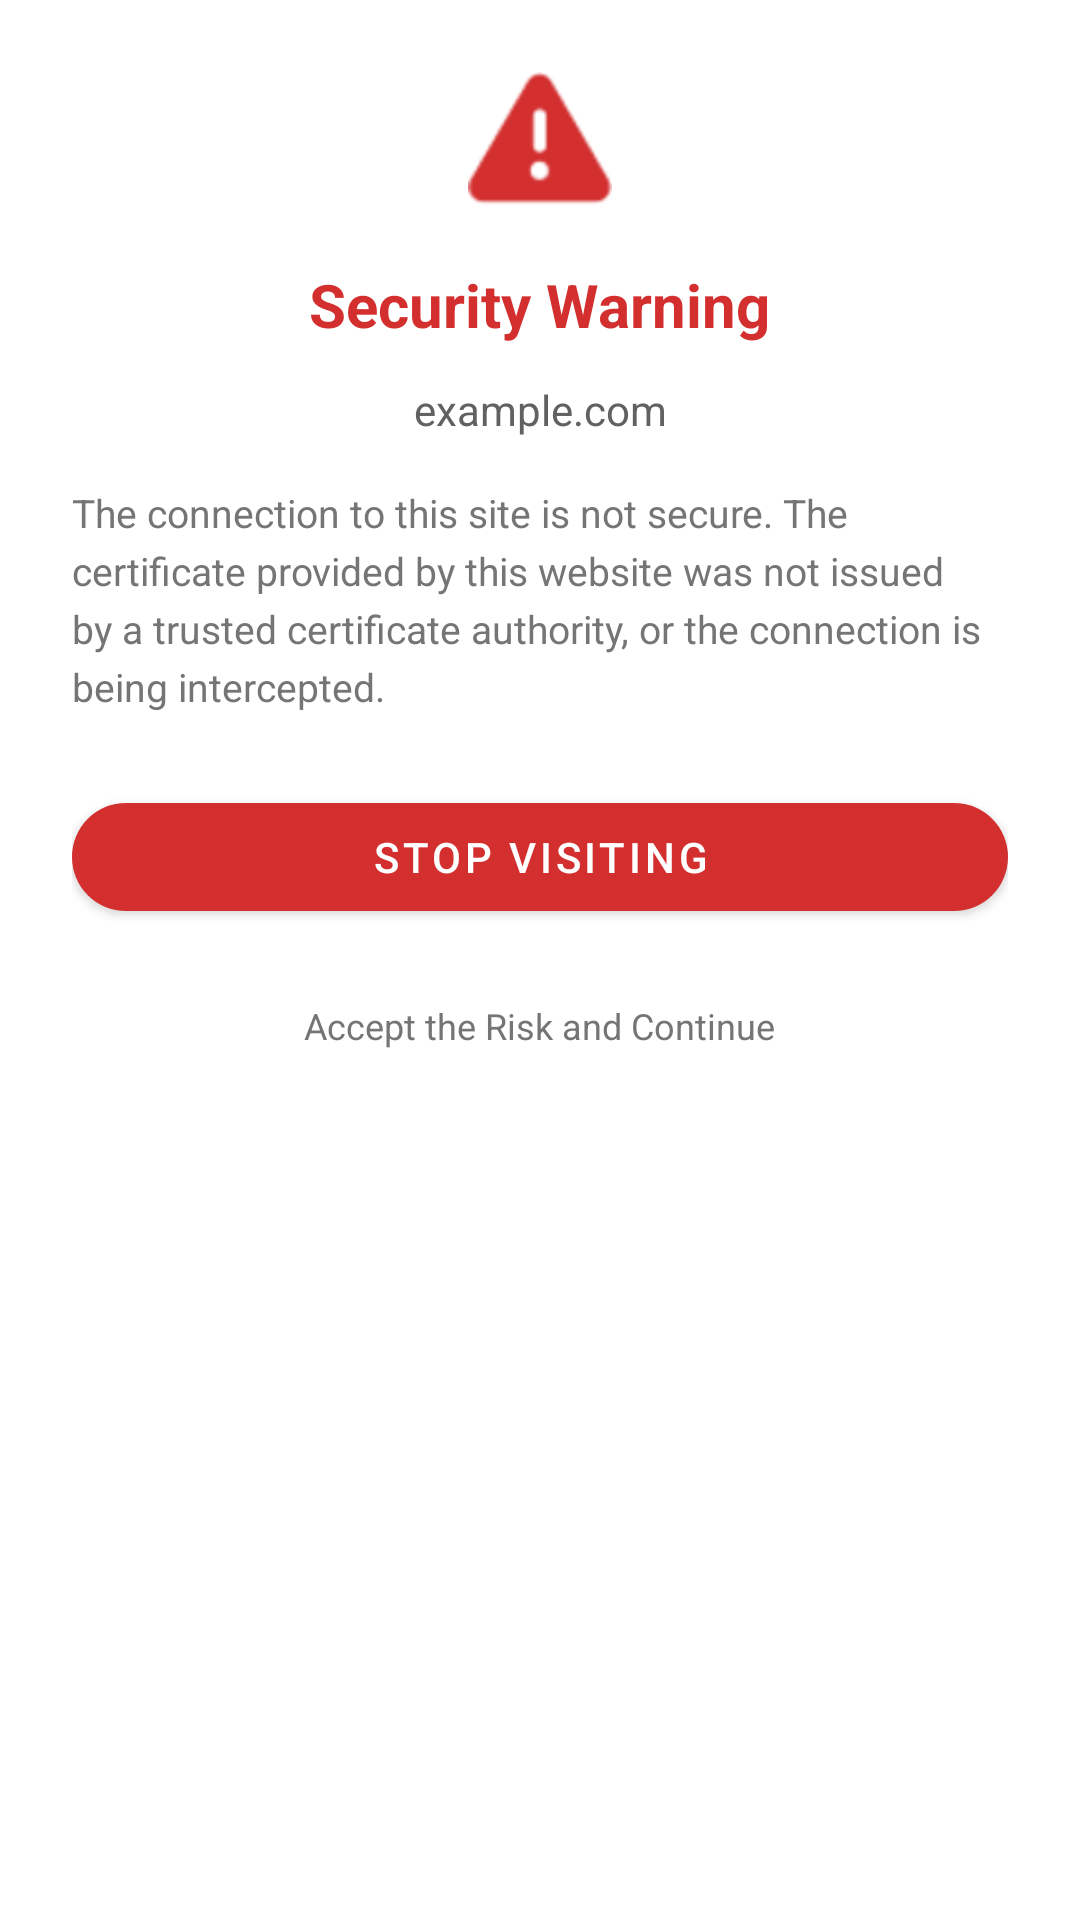

Reconstruct the res/layout file that produces this screen, plus the resources it refers to.
<!-- AndroidManifest.xml: application theme Theme.ManorBrowser -->
<!-- res/layout/bottom_sheet_security_warning.xml -->
<?xml version="1.0" encoding="utf-8"?>
<LinearLayout xmlns:android="http://schemas.android.com/apk/res/android"
    xmlns:app="http://schemas.android.com/apk/res-auto"
    android:layout_width="match_parent"
    android:layout_height="wrap_content"
    android:orientation="vertical"
    android:padding="24dp"
    android:background="@drawable/bottom_sheet_bg">

    <ImageView
        android:layout_width="48dp"
        android:layout_height="48dp"
        android:layout_gravity="center"
        android:src="@android:drawable/ic_dialog_alert"
        app:tint="#D32F2F" />

    <TextView
        android:layout_width="wrap_content"
        android:layout_height="wrap_content"
        android:layout_gravity="center"
        android:layout_marginTop="16dp"
        android:text="@string/title_ssl_error"
        android:textColor="#D32F2F"
        android:textSize="20sp"
        android:textStyle="bold" />

    <TextView
        android:id="@+id/tv_ssl_host"
        android:layout_width="match_parent"
        android:layout_height="wrap_content"
        android:layout_marginTop="12dp"
        android:text="example.com"
        android:textAlignment="center"
        android:textColor="#616161"
        android:textSize="14sp" />

    <TextView
        android:layout_width="match_parent"
        android:layout_height="wrap_content"
        android:layout_marginTop="16dp"
        android:text="@string/msg_ssl_warning_detail"
        android:textColor="#757575"
        android:textSize="13sp"
        android:lineSpacingExtra="4dp" />

    <com.google.android.material.button.MaterialButton
        android:id="@+id/btn_stop_visit"
        android:layout_width="match_parent"
        android:layout_height="wrap_content"
        android:layout_marginTop="24dp"
        android:text="@string/action_stop_visit"
        android:textColor="@color/white"
        app:cornerRadius="25dp"
        app:backgroundTint="#D32F2F" />

    <TextView
        android:id="@+id/btn_accept_risk"
        android:layout_width="wrap_content"
        android:layout_height="wrap_content"
        android:layout_gravity="center"
        android:layout_marginTop="16dp"
        android:padding="8dp"
        android:text="@string/action_accept_risk"
        android:textColor="#757575"
        android:textSize="12sp"
        android:clickable="true"
        android:focusable="true" />

</LinearLayout>
<!-- resources referenced by this layout -->
<resources>
  <color name="white">#FFFFFFFF</color>
  <string name="action_accept_risk">Accept the Risk and Continue</string>
  <string name="action_stop_visit">Stop Visiting</string>
  <string name="msg_ssl_warning_detail">The connection to this site is not secure. The certificate provided by this website was not issued by a trusted certificate authority, or the connection is being intercepted.</string>
  <string name="title_ssl_error">Security Warning</string>
  <style name="Theme.ManorBrowser" parent="Theme.MaterialComponents.DayNight.NoActionBar">
          <item name="colorPrimary">@color/purple_500</item>
          <item name="colorPrimaryVariant">@color/purple_700</item>
          <item name="colorOnPrimary">@color/white</item>
          <item name="colorSecondary">@color/teal_200</item>
          <item name="colorSecondaryVariant">@color/teal_700</item>
          <item name="colorOnSecondary">@color/black</item>
          <item name="android:statusBarColor">@android:color/transparent</item>
          <item name="android:navigationBarColor">@android:color/transparent</item>
          <item name="alertDialogTheme">@style/CustomAlertDialog</item>
      </style>
  <color name="purple_500">#FF6200EE</color>
  <color name="purple_700">#FF3700B3</color>
  <color name="teal_200">#FF03DAC5</color>
  <color name="teal_700">#FF018786</color>
  <color name="black">#FF000000</color>
  <style name="CustomAlertDialog" parent="ThemeOverlay.MaterialComponents.MaterialAlertDialog">
          <item name="shapeAppearanceOverlay">@style/DialogCorners</item>
          <item name="materialAlertDialogTitleTextStyle">@style/DialogTitleText</item>
          <item name="materialAlertDialogBodyTextStyle">@style/DialogBodyText</item>
          <item name="buttonBarPositiveButtonStyle">@style/DialogPositiveButton</item>
          <item name="buttonBarNegativeButtonStyle">@style/DialogNegativeButton</item>
          <item name="buttonBarNeutralButtonStyle">@style/DialogNeutralButton</item>
      </style>
  <style name="DialogCorners">
          <item name="cornerFamily">rounded</item>
          <item name="cornerSize">16dp</item>
      </style>
  <style name="DialogTitleText" parent="MaterialAlertDialog.MaterialComponents.Title.Text">
          <item name="android:textSize">20sp</item>
          <item name="android:textStyle">bold</item>
          <item name="android:textColor">@color/text_primary</item>
      </style>
  <style name="DialogBodyText" parent="MaterialAlertDialog.MaterialComponents.Body.Text">
          <item name="android:textSize">16sp</item>
          <item name="android:textColor">@color/text_secondary</item>
          <item name="android:lineSpacingExtra">4dp</item>
      </style>
  <style name="DialogPositiveButton" parent="Widget.MaterialComponents.Button.TextButton.Dialog">
          <item name="android:textColor">@color/purple_500</item>
          <item name="android:textStyle">bold</item>
      </style>
  <style name="DialogNegativeButton" parent="Widget.MaterialComponents.Button.TextButton.Dialog">
          <item name="android:textColor">@color/text_secondary</item>
      </style>
  <style name="DialogNeutralButton" parent="Widget.MaterialComponents.Button.TextButton.Dialog">
          <item name="android:textColor">@color/text_secondary</item>
      </style>
  <color name="text_primary">#333333</color>
  <color name="text_secondary">#757575</color>
</resources>
